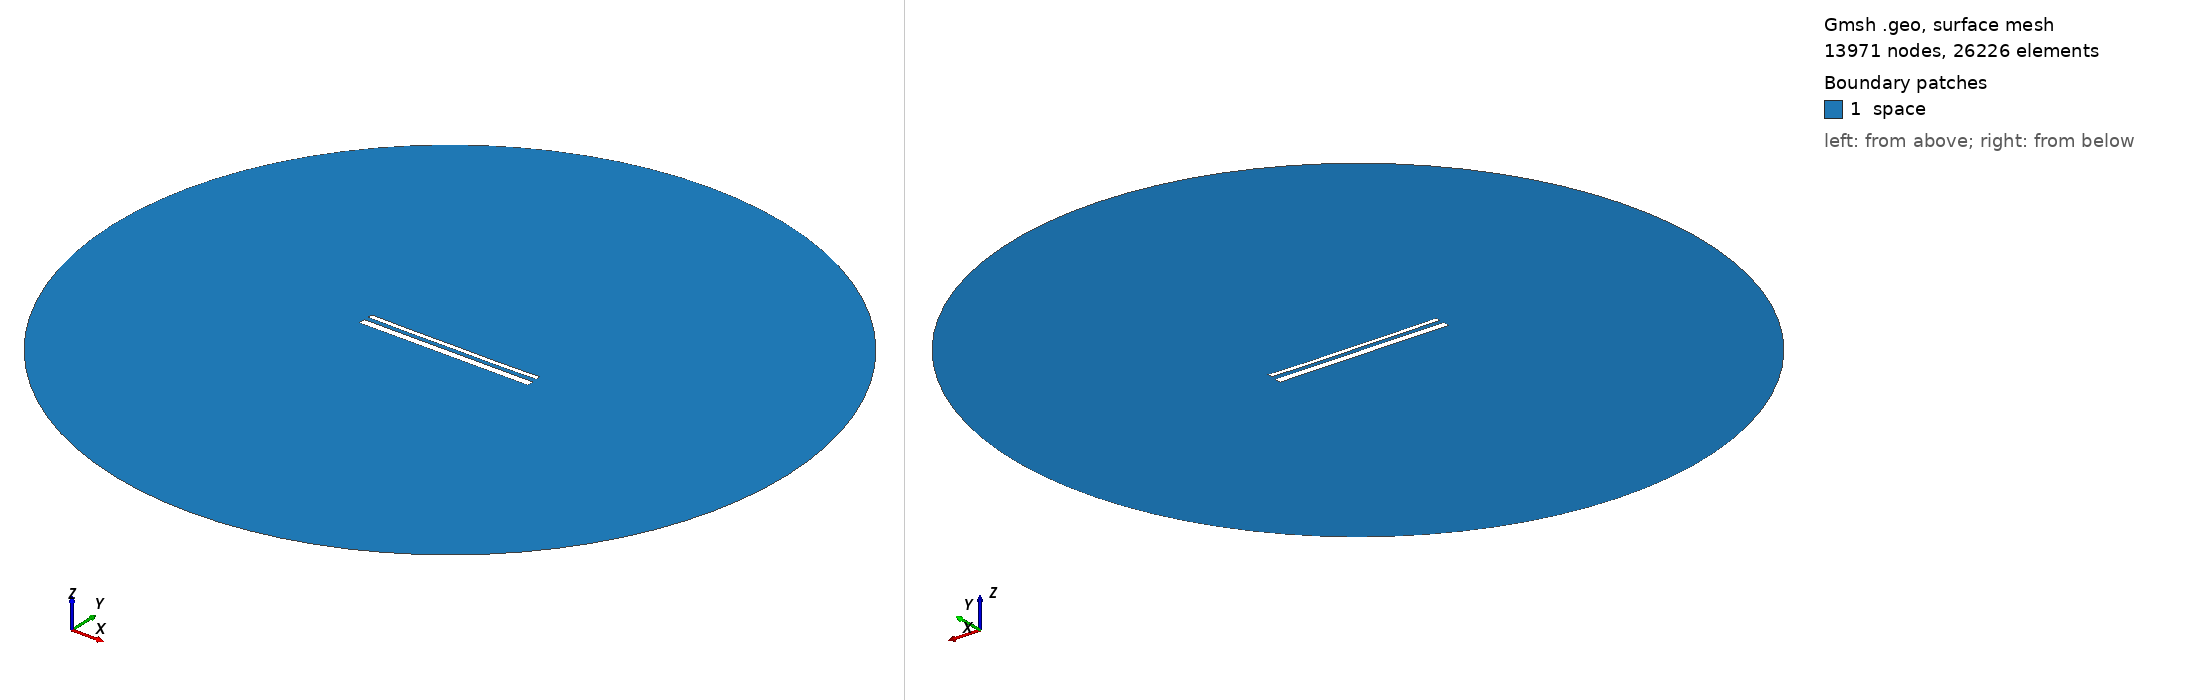

Gmsh geometry script, surface-meshed: 13971 nodes, 26226 surface elements. Boundary patches (legend numbers): 1 space. Left view from above one corner, right view from below the opposite corner. Legend entries are the model's physical surfaces. The drawing asked Gmsh for element sizes between 1% and 20% of the model's largest extent; the script's own settings can give other sizes.

=== 15137.geo (drawn) ===
//---------------------------------------
// Geometry kernel
//---------------------------------------

SetFactory("OpenCASCADE");



//---------------------------------------
// Parameters of the geometry
//---------------------------------------

// Overetch of the upper plate
overetch = 0.5;

// Distance between the plates
distance = 2.5;

// Discretization over the x axis (for the deformation)
nx = 50; 

// Length of the plate
L = 100 - overetch; 

// Number of modes
n = 4; 

// 1st mode coefficient
coeff(1) = -0.075;
beta(1) = 0.596864 * 3.1415926535 / L;

// 2nd mode coefficient
coeff(2) = -0.15;
beta(2) = 1.49418 * 3.1415926535 / L;

// 3rd mode coefficient
coeff(3) = 0.0;
beta(3) = 2.50025 * 3.1415926535 / L;

// 4th mode coefficient
coeff(4) = -0.075;
beta(4) = 3.49999 * 3.1415926535 / L;



//---------------------------------------
// Upper plate (deformed rectangle)
//---------------------------------------

// Coordiantes of the upper plate
xmin = -50;
xmax = 50 - overetch;

// Height of the upper plate
yheight = 4 - 2 * overetch;

// Indexes of the points
UpperID[] = {};
LowerID[] = {};
LeftID[] = {};
RightID[] = {};

// Point index
p = 1;

// Horizontal edges
For i In {1:nx}
    x = xmin + (i-1)*(xmax - xmin)/(nx-1);

    y_bottom = distance / 2 + overetch;
    For j In {1:n}
        C = (Cosh(beta(j)*L) + Cos(beta(j)*L)) / (Sinh(beta(j)*L) + Sin(beta(j)*L));
        y_bottom  = y_bottom + coeff(j) * (Cosh(beta(j)*(x+50)) - Cos(beta(j)*(x+50)) - C * (Sinh(beta(j)*(x+50)) - Sin(beta(j)*(x+50))));
    EndFor

    y_top = y_bottom + yheight;

    Point(p) = {x, y_top, 0, 1.0};
    UpperID[i] = p;
    p = p + 1;

    Point(p) = {x, y_bottom, 0, 1.0};
    LowerID[i] = p;
    p = p + 1;
EndFor

// Create point lists
UpperPts[] = {}; LowerPts[] = {};
For i In {1:nx}
  UpperPts[] += {UpperID[i]};
  LowerPts[] += {LowerID[i]};
EndFor

// Build splines
Spline(1) = {UpperPts[]};
Spline(2) = {LowerPts[]};
Line(3) = {LowerPts[nx-1], UpperPts[nx-1]};
Line(4) = {LowerPts[0], UpperPts[0]};

// Build the plane surface
Curve Loop(1) = {2, 3, -1, -4};
Plane Surface(1) = {1};



//---------------------------------------
// Lower plate (rectangle)
//---------------------------------------

// Vertices
Point(1001) = {-50, -1, 0, 1.0};
Point(1002) = { 50, -1, 0, 1.0};
Point(1003) = { 50,  -5, 0, 1.0};
Point(1004) = {-50,  -5, 0, 1.0};

// Edges
Line(5) = {1001, 1002};
Line(6) = {1002, 1003};
Line(7) = {1003, 1004};
Line(8) = {1004, 1001};

// Plane surface
Line Loop(2) = {5, 6, 7, 8};
Plane Surface(2) = {2}; 



//---------------------------------------
// Outer (fictious) boundary
//---------------------------------------

// Points
Point(1005) = {0, 0, 0};       // Center
Point(1006) = {200, 0, 0};     // Start point
Point(1007) = {0, 200, 0};     // 90 degrees
Point(1008) = {-200, 0, 0};    // 180 degrees
Point(1009) = {0, -200, 0};    // 270 degrees

// Circle arcs (each needs start, center, end)
Circle(9) = {1006, 1005, 1007};
Circle(10) = {1007, 1005, 1008};
Circle(11) = {1008, 1005, 1009};
Circle(12) = {1009, 1005, 1006};

// Plane surface for the entire domain
Curve Loop(3) = {9, 10, 11, 12};
Surface(3) = {3};

// Subtract the plates from the whole domain to obtain the actual domain where we want to solve the equations
BooleanDifference{ Surface{3}; Delete; }{ Surface{1}; Surface{2}; Delete; }




//---------------------------------------
// Transfinite Lines/Curves
//---------------------------------------

// Set the number of points on the boundaries
r = 7;

// Plates
Transfinite Curve {1, 2} = 50*r Using Progression 1;
Transfinite Curve {3, 4} = 2*r Using Progression 1;
Transfinite Line {5, 7} = 50*r Using Progression 1;
Transfinite Line {6, 8} = 2*r Using Progression 1;

// Outer boundary
Transfinite Line {9, 10, 11, 12} = 20 Using Progression 1;



//---------------------------------------
// Physical groups
//---------------------------------------                

// Physical curves (boundaries)
Physical Line("force_segment", 10) = {2};
Physical Line("upper_plate", 11) = {1, 3, 4};
Physical Line("lower_plate", 12) = {5, 6, 7, 8};
Physical Line("boundary", 20) = {9, 10, 11, 12};

// Physical Surfaces
Physical Surface("space", 30) = {3};



//---------------------------------------
// 6. Generate the Mesh
//---------------------------------------

// 2D mesh generation
Mesh 2;
